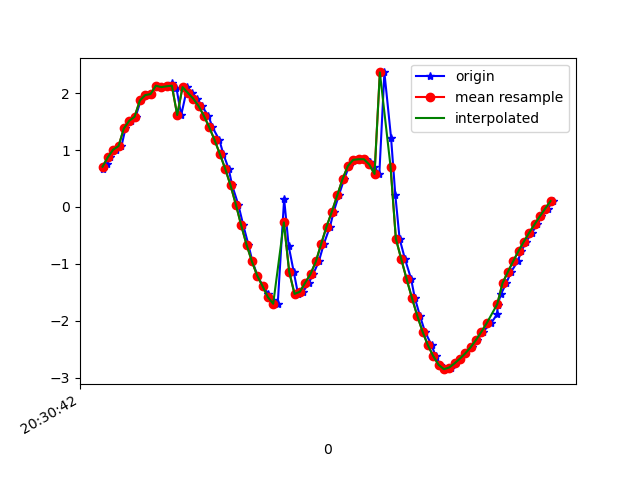

The table this chart was drawn from, first rows:
1618777842541, 1473526375861629, 0.66851574, -1.4167881, 9.673977
1618777842558, 1473526395092399, 0.7481, -1.408, 9.669
1618777842569, 1473526414323169, 0.876, -1.611, 9.627
1618777842592, 1473526433553939, 1.009, -1.746, 9.59
1618777842611, 1473526452784709, 1.071, -2.033, 9.527
1618777842626, 1473526472015479, 1.381, -2.488, 9.378
1618777842646, 1473526491246249, 1.515, -2.906, 9.236
1618777842664, 1473526510477019, 1.585, -3.435, 9.04
1618777842683, 1473526529707789, 1.872, -4.011, 8.744
1618777842707, 1473526548938559, 1.967, -4.548, 8.455
1618777842722, 1473526568169329, 1.985, -5.235, 8.044
1618777842740, 1473526587400099, 2.132, -5.804, 7.603
1618777842760, 1473526606630869, 2.107, -6.291, 7.213
1618777842781, 1473526625861639, 2.122, -6.921, 6.606
1618777842801, 1473526645092409, 2.174, -7.384, 6.065
1618777842817, 1473526664323179, 2.092, -7.824, 5.518
1618777842835, 1473526683553949, 1.616, -8.094, 5.283
1618777842858, 1473526702784719, 2.108, -8.492, 4.414
1618777842874, 1473526722015489, 2.006, -8.74, 3.953
1618777842893, 1473526741246259, 1.905, -9.042, 3.263
1618777842912, 1473526760477029, 1.776, -9.339, 2.383
1618777842937, 1473526779707799, 1.604, -9.559, 1.449
1618777842952, 1473526798938569, 1.403, -9.683, 0.5556
1618777842978, 1473526818169339, 1.178, -9.724, -0.3113
1618777842993, 1473526837400109, 0.931, -9.685, -1.175
1618777843013, 1473526856630879, 0.6717, -9.566, -2.019
1618777843026, 1473526875861649, 0.3798, -9.379, -2.817
1618777843049, 1473526895092419, 0.0434, -9.123, -3.579
1618777843068, 1473526914323189, -0.3234, -8.847, -4.204
1618777843087, 1473526933553959, -0.6622, -8.634, -4.588
1618777843102, 1473526952784729, -0.9557, -8.506, -4.772
1618777843121, 1473526972015499, -1.206, -8.435, -4.842
1618777843141, 1473526991246269, -1.391, -8.396, -4.859
1618777843162, 1473527010477039, -1.528, -8.361, -4.878
1618777843178, 1473527029707809, -1.641, -8.327, -4.899
1618777843197, 1473527048938579, -1.701, -8.289, -4.944
1618777843221, 1473527068169349, 0.1427, -8.497, -4.881
1618777843238, 1473527087400119, -0.6854, -8.299, -5.167
1618777843257, 1473527106630889, -1.14, -8.155, -5.314
1618777843273, 1473527125861659, -1.528, -8.031, -5.404
1618777843292, 1473527145092429, -1.49, -8.008, -5.449
1618777843314, 1473527164323199, -1.332, -7.985, -5.523
1618777843330, 1473527183553969, -1.178, -7.947, -5.612
1618777843351, 1473527202784739, -0.9581, -7.939, -5.665
1618777843370, 1473527222015509, -0.6473, -7.952, -5.691
1618777843393, 1473527241246279, -0.3449, -8.006, -5.642
1618777843407, 1473527260477049, -0.08212, -8.041, -5.601
1618777843426, 1473527279707819, 0.2021, -8.032, -5.612
1618777843446, 1473527298938589, 0.4897, -8.09, -5.509
1618777843465, 1473527318169359, 0.7213, -8.246, -5.246
1618777843485, 1473527337400129, 0.8287, -8.408, -4.965
1618777843502, 1473527356630899, 0.8393, -8.474, -4.85
1618777843525, 1473527375861669, 0.8398, -8.461, -4.873
1618777843543, 1473527395092439, 0.7922, -8.579, -4.67
1618777843559, 1473527414323209, 0.7022, -8.912, -4.015
1618777843578, 1473527433553979, 0.581, -9.319, -2.976
1618777843597, 1473527452784749, 2.365, -9.399, -1.453
1618777843622, 1473527472015519, 1.216, -9.701, -0.6659
1618777843638, 1473527491246289, 0.2077, -9.793, 0.3139
1618777843654, 1473527510477059, -0.5586, -9.67, 1.488
1618777843674, 1473527529707829, -0.9121, -9.38, 2.687
... 29 more rows
